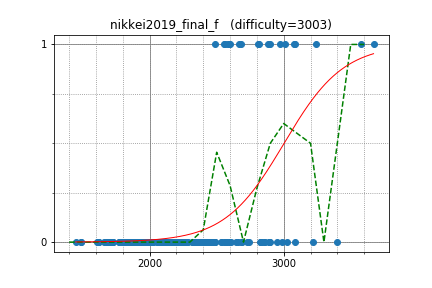

The table this chart was drawn from, first rows:
semiexp, 3575.989028, 1
IH19980412, 3006, 1
yutaka1999, 3670, 1
yosupo, 3398, 0
kawatea, 2831, 0
ei13333, 2445, 0
wata, 2589, 1
joisino, 2901, 1
goodbaton, 2489, 1
Kmcode, 2586, 1
sugim48, 3239, 1
btk15049, 2597, 1
E869120, 2806, 1
square1001, 2559, 1
ats5515, 2683, 1
WA_TLE, 3083, 1
nuip, 2882, 1
logicmachine, 2554, 1
hogloid, 3076, 1
rickytheta, 2819, 1
TangentDay, 2669, 1
sigma425, 2969, 1
smiken, 2588, 0
japlj, 3082, 0
uwi, 2826, 0
DEGwer, 3222, 0
chocorusk, 2212, 0
tomerun, 2894, 0
Huziwara, 2985, 0
kobae964, 2852, 0
camypaper, 2742, 0
natsugiri, 2830, 0
dohatsutsu, 2320, 0
sky58, 2887, 0
sheyasutaka, 2357, 0
kazuma, 2431, 0
Hoi_koro, 2350, 0
kimiyuki, 2529, 0
nakano, 2195, 0
ichyo, 2217, 0
ixmel_rd, 2440, 0
potetisensei, 2562, 0
mamekin, 2456, 0
funcsr, 2471, 0
riantkb, 2562, 0
betrue12, 2250, 0
kort0n, 2252, 0
phidnight, 2723, 0
yokozuna57, 3028, 0
autumn_eel, 2074, 0
leign, 2398, 0
drken, 2440, 0
June_boy, 2074, 0
mtsd, 2234, 0
catupper, 2579, 0
tempura0224, 2275, 0
zerokugi, 2659, 0
kcvlex, 1814, 0
nai, 2340, 0
physics0523, 2087, 0
leaf1415, 2168, 0
... 133 more rows
